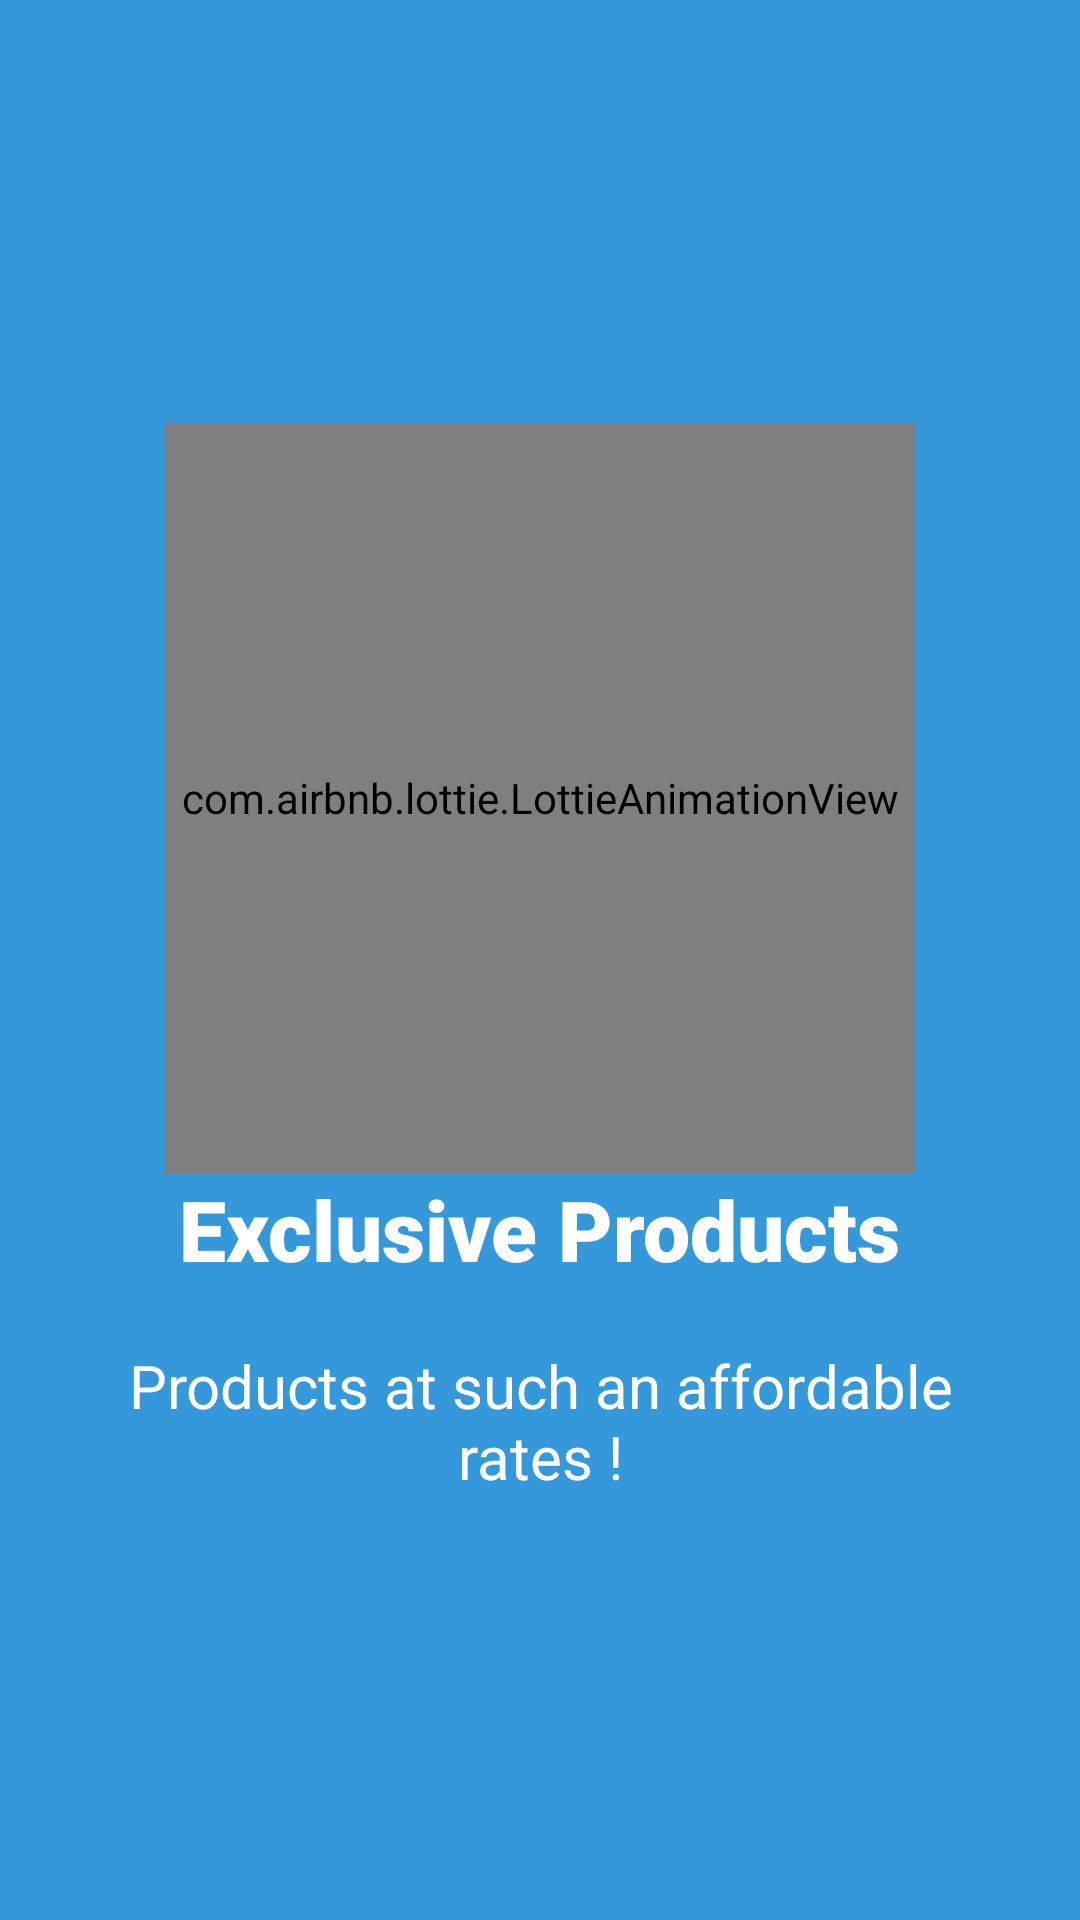

Here is an Android app screen rendered from its layout file. Give the layout XML and the strings, colors and styles it references.
<!-- AndroidManifest.xml: application theme AppTheme -->
<!-- res/layout/welcome_slide1.xml -->
<?xml version="1.0" encoding="utf-8"?>
<RelativeLayout
    xmlns:android="http://schemas.android.com/apk/res/android"
    xmlns:tools="http://schemas.android.com/tools"
    android:layout_width="match_parent"
    xmlns:app="http://schemas.android.com/apk/res-auto"
    android:background="#3498db"
    android:layout_height="match_parent"
    tools:ignore="ExtraText">


    <LinearLayout
        android:layout_width="wrap_content"
        android:layout_height="wrap_content"
        android:layout_centerInParent="true"
        android:gravity="center_horizontal"
        android:orientation="vertical">

        <com.airbnb.lottie.LottieAnimationView
            android:layout_width="250dp"
            app:lottie_fileName="slide1.json"
            android:layout_height="250dp"
            android:foregroundGravity="center"
            app:lottie_autoPlay="true"
            app:lottie_loop="true"/>

        <TextView
            android:layout_width="wrap_content"
            android:layout_height="wrap_content"
            android:text="Exclusive Products"
            android:fontFamily="sans-serif-black"
            android:textColor="@android:color/white"
            android:textSize="28sp"
            android:textStyle="bold" />

        <TextView
            android:layout_width="wrap_content"
            android:layout_height="wrap_content"
            android:layout_marginTop="20dp"
            android:paddingLeft="40dp"
            android:paddingRight="40dp"
            android:text="Products at such an affordable rates !"
            android:textAlignment="center"
            android:textColor="@android:color/white"
            android:textSize="20sp" />

    </LinearLayout>
</RelativeLayout>
<!-- resources referenced by this layout -->
<resources>
  <style name="AppTheme" parent="Theme.AppCompat.Light.NoActionBar">
          
          <item name="colorPrimary">@color/colorPrimary</item>
          <item name="colorPrimaryDark">@color/colorPrimaryDark</item>
          <item name="colorAccent">@color/colorAccent</item>
      </style>
  <color name="colorPrimary">#032E6E</color>
  <color name="colorPrimaryDark">#032E6E</color>
  <color name="colorAccent">#FFFFFF</color>
</resources>
